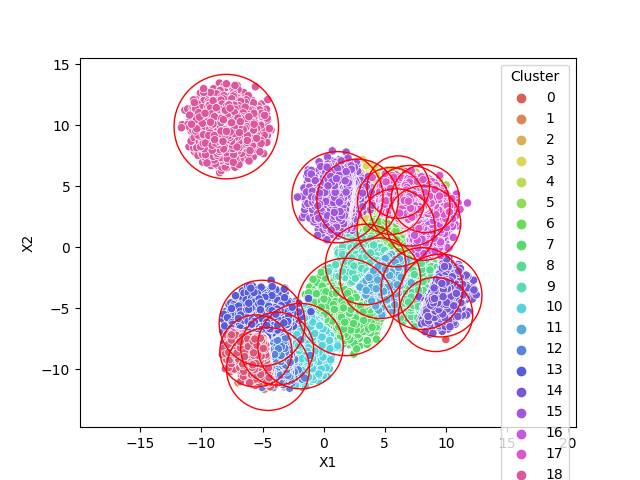

Values plotted in this chart, from the file beside it:
round, Cluster, X1, X2
, 0, 10, -7.55
, 0, 8.967, -5.899
, 0, 9.975, -5.68
, 0, 9.156, -5.564
, 0, 10.15, -5.247
, 0, 9.523, -5.041
, 0, 8.413, -5.945
, 0, 10.29, -5.333
, 0, 8.695, -5.473
, 0, 9.657, -4.906
, 0, 7.81, -5.135
, 0, 8.547, -5.287
, 0, 9.136, -4.893
, 0, 8.015, -5.051
, 1, -4.841, -11.62
, 1, -7.003, -11.09
, 1, -7.28, -9.969
, 1, -6.272, -9.97
, 1, -5.115, -11.17
, 1, -5.455, -9.843
, 1, -6.614, -9.482
, 1, -4.496, -10.3
, 1, -3.822, -10.96
, 1, -4.161, -10.19
, 1, -5.36, -9.594
, 1, -4.811, -10.45
, 1, -4.37, -9.567
, 1, -5.397, -10.05
, 1, -3.209, -11.42
, 1, -5.614, -9.487
, 1, -4.431, -11.42
, 1, -4.094, -10.55
, 1, -4.772, -9.541
, 1, -4.498, -10.67
, 1, -6.381, -10.53
, 1, -3.128, -10.46
, 1, -5.447, -9.685
, 1, -4.447, -9.703
, 1, -5.051, -9.741
, 1, -6.57, -10.06
, 1, -3.821, -9.898
, 1, -5.282, -9.966
, 1, -4.092, -9.505
, 1, -5.346, -9.4
, 1, -4.897, -9.64
, 1, -3.965, -9.777
, 1, -3.437, -10
, 1, -4.25, -10.07
, 1, -4.214, -9.634
, 1, -3.78, -9.933
, 1, -4.065, -9.668
, 1, -4.792, -9.162
, 1, -5.593, -9.719
, 1, -3.147, -9.952
, 1, -4.559, -9.165
, 1, -4.191, -10.51
, 1, -4.479, -9.417
, 1, -4.23, -9.511
, 1, -2.763, -11.52
, 1, -4.676, -9.582
... 95,395 more rows
